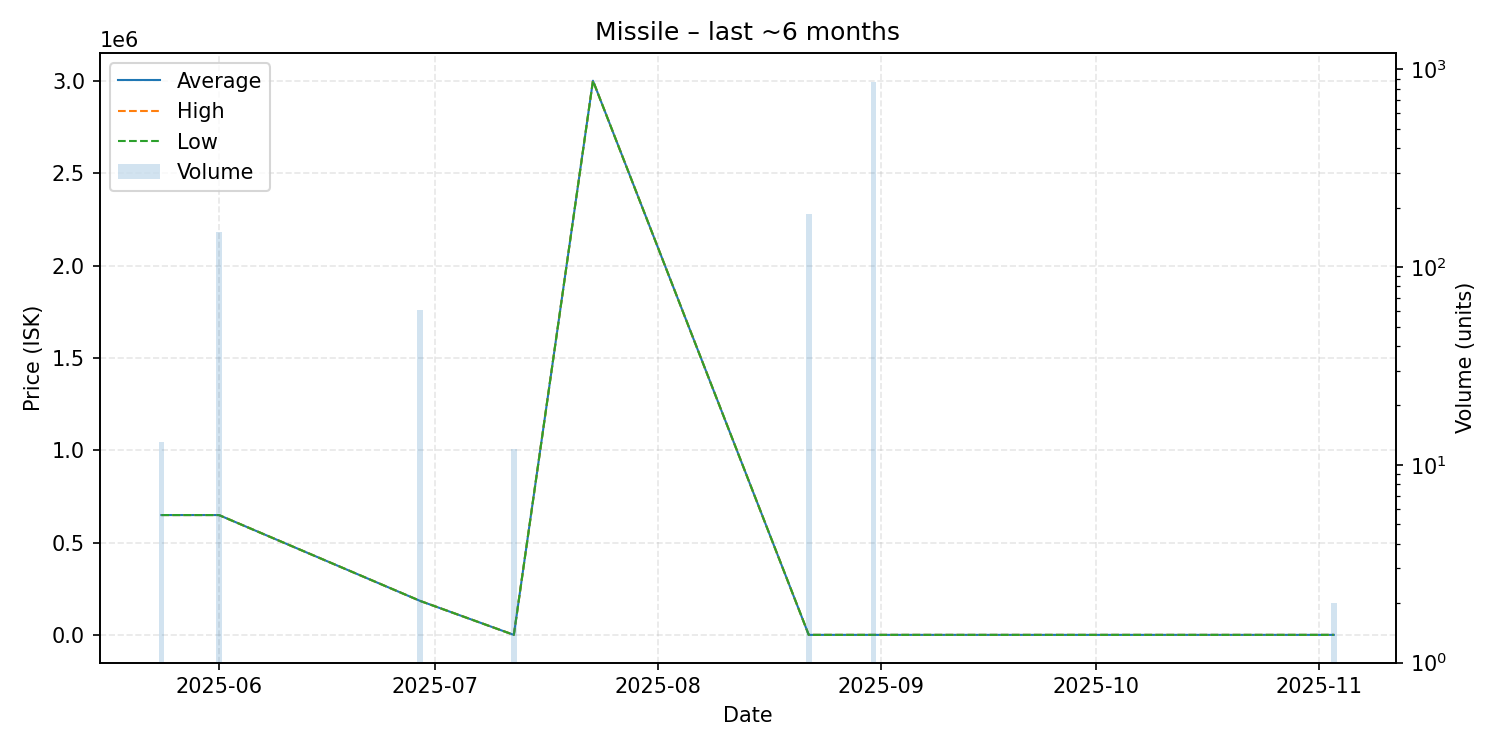

The table this chart was drawn from, first rows:
date, average, highest, lowest, order_count, volume
2025-05-24, 650000, 650000, 650000, 1, 13
2025-06-01, 650000, 650000, 650000, 2, 151
2025-06-29, 185000, 185000, 185000, 1, 61
2025-07-12, 1657, 1657, 1657, 1, 12
2025-07-23, 3000000, 3000000, 3000000, 1, 1
2025-08-22, 1667, 1667, 1667, 1, 186
2025-08-31, 1668, 1668, 1668, 1, 864
2025-11-03, 1669, 1669, 1669, 1, 2
